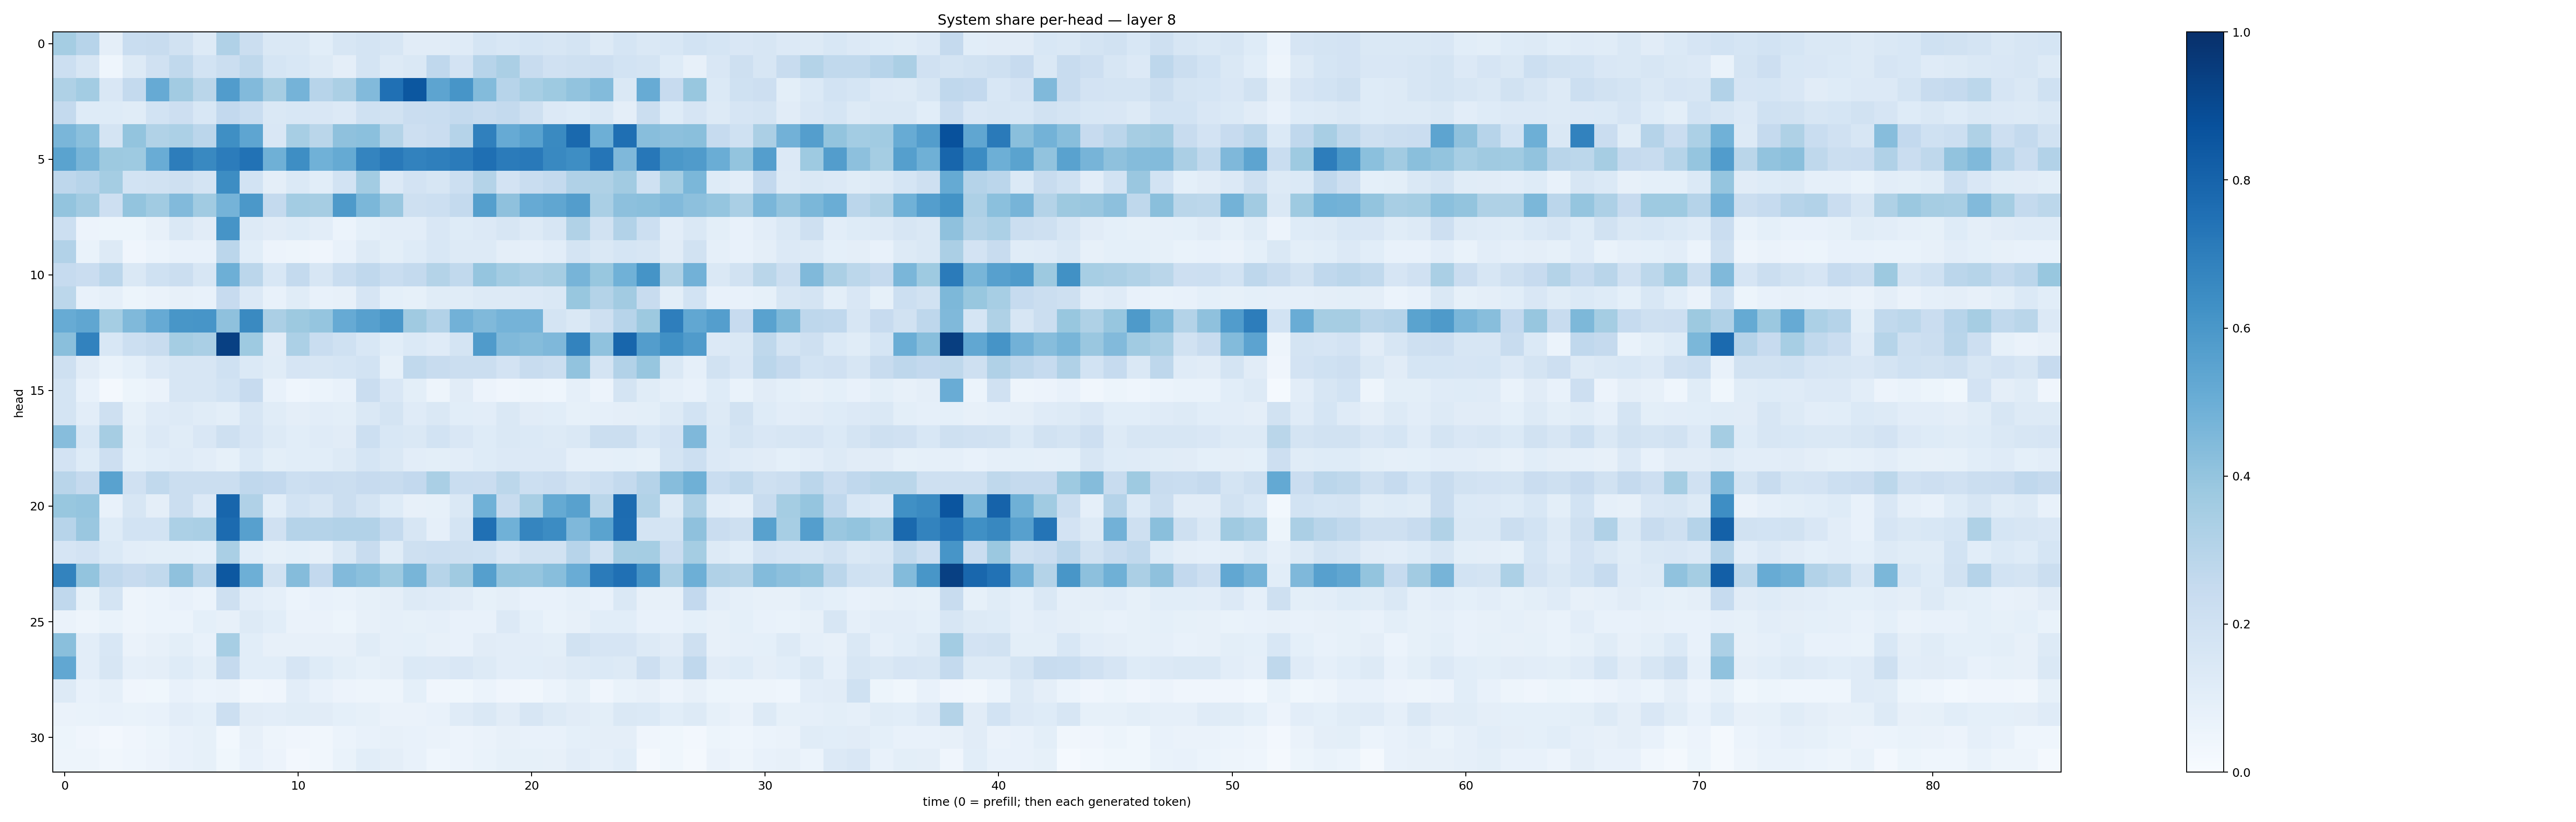

Values plotted in this chart, from the file beside it:
0.35538882, 0.2937485, 0.094432905, 0.23370843, 0.23468669, 0.1950931, 0.1280639, 0.31781167, 0.22515956, 0.14578027, 0.14339946, 0.10914674, 0.15838277, 0.1793982, 0.1568384, 0.112138666, 0.11197078, 0.11826192, 0.17037535, 0.15298924, 0.16861832, 0.160678, 0.17431514, 0.13094778
0.2174, 0.16, 0.04648, 0.1251, 0.1961, 0.2639, 0.1864, 0.2235, 0.2703, 0.1683, 0.1555, 0.1274, 0.0976, 0.176, 0.1323, 0.1475, 0.2657, 0.1805, 0.2949, 0.3345, 0.2375, 0.1978, 0.2048, 0.2142
0.322, 0.3579, 0.1521, 0.2566, 0.512, 0.36, 0.2854, 0.5745, 0.4444, 0.349, 0.4744, 0.294, 0.3335, 0.442, 0.7521, 0.8482, 0.5426, 0.6069, 0.4398, 0.2945, 0.3442, 0.3719, 0.4054, 0.4376
0.2568, 0.1212, 0.1226, 0.1148, 0.1838, 0.212, 0.1526, 0.2579, 0.231, 0.1413, 0.1553, 0.149, 0.1336, 0.2004, 0.1929, 0.2287, 0.2311, 0.2565, 0.2405, 0.2574, 0.2079, 0.133, 0.122, 0.1471
0.4625, 0.4181, 0.1765, 0.402, 0.3128, 0.3306, 0.2823, 0.6336, 0.5383, 0.1511, 0.347, 0.2877, 0.4123, 0.4213, 0.3081, 0.2141, 0.2282, 0.3024, 0.6903, 0.5124, 0.5541, 0.656, 0.7787, 0.4939
0.5494, 0.4651, 0.3765, 0.3736, 0.5052, 0.7018, 0.6601, 0.7046, 0.7436, 0.4886, 0.6371, 0.4855, 0.5193, 0.6748, 0.7176, 0.6809, 0.6949, 0.7089, 0.7556, 0.7081, 0.7171, 0.6581, 0.6404, 0.732
0.2758, 0.2945, 0.3534, 0.1863, 0.1914, 0.2035, 0.1731, 0.6442, 0.1837, 0.09655, 0.1385, 0.1067, 0.1854, 0.3591, 0.1336, 0.1797, 0.1616, 0.2186, 0.3051, 0.1802, 0.2331, 0.2557, 0.3165, 0.324
0.4012, 0.3603, 0.2137, 0.4009, 0.3655, 0.4445, 0.3664, 0.4765, 0.5974, 0.2575, 0.3587, 0.3492, 0.5896, 0.4584, 0.3867, 0.2091, 0.2171, 0.2557, 0.5654, 0.4104, 0.5154, 0.5327, 0.5717, 0.3369
0.2183, 0.05717, 0.05451, 0.05198, 0.08177, 0.1438, 0.1094, 0.6115, 0.1315, 0.1094, 0.1246, 0.1051, 0.05981, 0.09313, 0.1049, 0.1022, 0.1522, 0.1227, 0.1345, 0.1627, 0.1253, 0.1601, 0.3144, 0.1893
0.3106, 0.06747, 0.132, 0.04155, 0.05904, 0.07354, 0.07328, 0.2825, 0.1089, 0.05755, 0.05032, 0.03934, 0.07467, 0.13, 0.09907, 0.1231, 0.1524, 0.1265, 0.1295, 0.09473, 0.08849, 0.1028, 0.1767, 0.1431
0.2498, 0.2269, 0.2851, 0.1428, 0.1992, 0.2205, 0.1592, 0.4922, 0.2836, 0.1557, 0.2548, 0.164, 0.2342, 0.266, 0.2332, 0.2575, 0.3085, 0.2643, 0.3951, 0.3589, 0.3352, 0.3514, 0.4713, 0.3889
0.2812, 0.07161, 0.08886, 0.05179, 0.06632, 0.07855, 0.07759, 0.2441, 0.1345, 0.07562, 0.1159, 0.07507, 0.07829, 0.1663, 0.08991, 0.08222, 0.1156, 0.1164, 0.1304, 0.1308, 0.1331, 0.1453, 0.3898, 0.3048
0.5103, 0.5336, 0.3538, 0.4463, 0.5123, 0.6022, 0.6056, 0.4109, 0.6558, 0.3346, 0.3772, 0.3952, 0.5154, 0.5587, 0.5993, 0.3708, 0.3101, 0.4812, 0.4472, 0.4762, 0.4763, 0.1753, 0.1472, 0.2069
0.4225, 0.6806, 0.1542, 0.2178, 0.2414, 0.3538, 0.3396, 0.935, 0.3736, 0.1113, 0.3292, 0.2328, 0.2016, 0.154, 0.1073, 0.1386, 0.1208, 0.1767, 0.5802, 0.449, 0.435, 0.4494, 0.6775, 0.4101
0.2105, 0.1096, 0.06672, 0.0901, 0.1334, 0.1609, 0.1565, 0.201, 0.1379, 0.1145, 0.1662, 0.1583, 0.1711, 0.1855, 0.08579, 0.262, 0.2409, 0.2208, 0.2229, 0.1827, 0.2357, 0.2238, 0.4041, 0.1757
0.1794, 0.07609, 0.02115, 0.05209, 0.06377, 0.1583, 0.1573, 0.1845, 0.2453, 0.07498, 0.04637, 0.06, 0.07212, 0.2281, 0.1504, 0.09789, 0.04847, 0.1109, 0.05519, 0.04136, 0.04936, 0.04563, 0.08744, 0.0552
0.1789, 0.1021, 0.2068, 0.08436, 0.1181, 0.1259, 0.1151, 0.09862, 0.1565, 0.1158, 0.09663, 0.1038, 0.09907, 0.1457, 0.1783, 0.1178, 0.1468, 0.1078, 0.1025, 0.147, 0.1097, 0.1062, 0.08324, 0.08672
0.4321, 0.1526, 0.348, 0.09875, 0.1355, 0.1154, 0.149, 0.2067, 0.1663, 0.1314, 0.1074, 0.1199, 0.1119, 0.2169, 0.1554, 0.1454, 0.1869, 0.1495, 0.1233, 0.144, 0.1388, 0.1262, 0.1459, 0.2189
0.1804, 0.124, 0.2119, 0.09158, 0.108, 0.1208, 0.1026, 0.08545, 0.137, 0.0987, 0.1067, 0.1062, 0.1268, 0.1705, 0.147, 0.1052, 0.1002, 0.1027, 0.1234, 0.1329, 0.1328, 0.134, 0.08978, 0.08806
0.2911, 0.2501, 0.5519, 0.196, 0.2643, 0.2265, 0.2248, 0.2195, 0.2663, 0.2599, 0.2166, 0.2301, 0.2245, 0.2423, 0.2418, 0.2602, 0.3392, 0.2312, 0.229, 0.2796, 0.2158, 0.2302, 0.1906, 0.2157
0.3872, 0.3983, 0.07472, 0.1574, 0.09504, 0.2213, 0.1332, 0.7909, 0.3172, 0.1069, 0.1866, 0.1631, 0.2211, 0.1773, 0.1238, 0.08088, 0.08335, 0.1441, 0.4846, 0.2368, 0.343, 0.518, 0.5569, 0.2888
0.2961, 0.3847, 0.1217, 0.1872, 0.1847, 0.3318, 0.3364, 0.7727, 0.5618, 0.1954, 0.3013, 0.3023, 0.3087, 0.3116, 0.2541, 0.1565, 0.08701, 0.1773, 0.7513, 0.4875, 0.6696, 0.6457, 0.4511, 0.5471
0.1654, 0.182, 0.1374, 0.1037, 0.1008, 0.1006, 0.09165, 0.3363, 0.1092, 0.08298, 0.09127, 0.08043, 0.1421, 0.2353, 0.1154, 0.2055, 0.2153, 0.2065, 0.2018, 0.1499, 0.1933, 0.1879, 0.2943, 0.1895
0.6778, 0.4016, 0.2659, 0.2444, 0.2655, 0.4135, 0.2932, 0.8456, 0.4961, 0.1929, 0.4346, 0.2607, 0.4443, 0.4198, 0.3716, 0.4683, 0.297, 0.3695, 0.5647, 0.3994, 0.3968, 0.428, 0.5046, 0.7107
0.2669, 0.08428, 0.1724, 0.05046, 0.06197, 0.07805, 0.06186, 0.2069, 0.104, 0.08956, 0.05916, 0.07109, 0.06977, 0.08545, 0.09523, 0.1299, 0.1184, 0.1115, 0.0841, 0.0944, 0.07329, 0.07097, 0.08808, 0.07768
0.06299, 0.04754, 0.0683, 0.04781, 0.06207, 0.06212, 0.09199, 0.07971, 0.1309, 0.1064, 0.06398, 0.06547, 0.0517, 0.08161, 0.08793, 0.08474, 0.08858, 0.07511, 0.07303, 0.136, 0.09039, 0.06768, 0.07885, 0.1058
0.4245, 0.1018, 0.1534, 0.06465, 0.07932, 0.09784, 0.07474, 0.3469, 0.1059, 0.08026, 0.08193, 0.08178, 0.08118, 0.117, 0.08659, 0.09151, 0.0806, 0.07146, 0.1099, 0.1021, 0.1051, 0.09791, 0.1918, 0.1663
0.5281, 0.1041, 0.1586, 0.08658, 0.09572, 0.1232, 0.1005, 0.2516, 0.1093, 0.1076, 0.1657, 0.1221, 0.09903, 0.08373, 0.09618, 0.139, 0.1338, 0.149, 0.1284, 0.1035, 0.1079, 0.1107, 0.131, 0.139
0.1316, 0.07753, 0.08864, 0.04031, 0.03852, 0.07215, 0.06241, 0.06396, 0.03313, 0.04174, 0.1046, 0.07233, 0.05807, 0.04904, 0.04836, 0.09048, 0.04288, 0.03842, 0.06114, 0.04129, 0.03487, 0.06188, 0.08303, 0.04093
0.06465, 0.06756, 0.07319, 0.06687, 0.07208, 0.1038, 0.09312, 0.2172, 0.11, 0.1021, 0.1139, 0.1118, 0.0919, 0.08305, 0.06403, 0.06442, 0.07457, 0.1183, 0.1464, 0.1127, 0.1588, 0.1282, 0.1124, 0.1001
0.05298, 0.0395, 0.02667, 0.04261, 0.05232, 0.07725, 0.08376, 0.03095, 0.07935, 0.04808, 0.03916, 0.03285, 0.05926, 0.07724, 0.07865, 0.07457, 0.06599, 0.05612, 0.06624, 0.07966, 0.07275, 0.07724, 0.0918, 0.09466
0.04859, 0.04848, 0.0328, 0.04406, 0.05593, 0.07688, 0.08536, 0.0366, 0.07787, 0.05765, 0.02375, 0.03252, 0.06696, 0.1068, 0.09492, 0.07033, 0.04435, 0.05547, 0.06879, 0.08251, 0.08385, 0.07998, 0.1029, 0.08728
